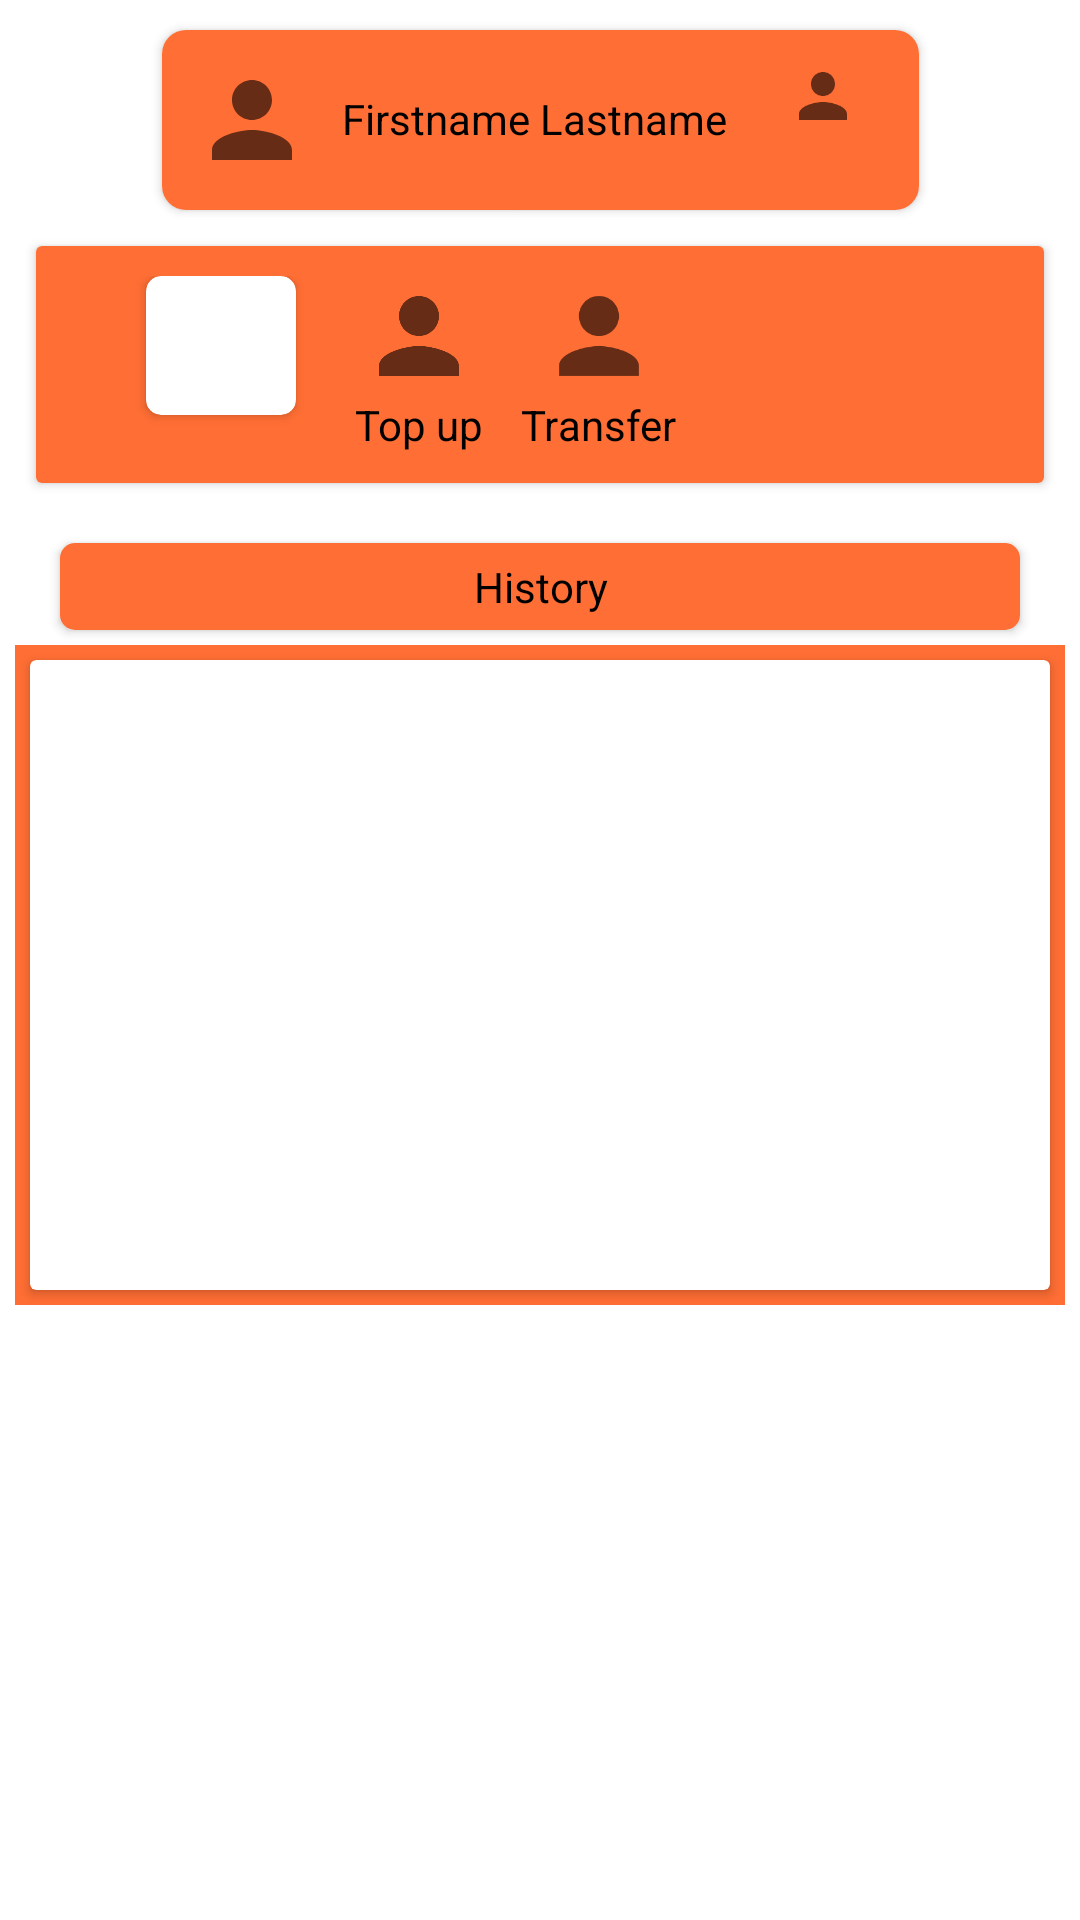

Write the Android layout XML for this screen, with the resource values it uses.
<!-- AndroidManifest.xml: application theme Theme.NutechWallet -->
<!-- res/layout/activity_home.xml -->
<?xml version="1.0" encoding="utf-8"?>
<layout xmlns:android="http://schemas.android.com/apk/res/android"
    xmlns:app="http://schemas.android.com/apk/res-auto"
    xmlns:tools="http://schemas.android.com/tools">

    <data>
        <variable
            name="viewmodel"
            type="com.fourrunstudios.nutechwallet.viewmodels.HomeActivityViewModel" />
    </data>

    <androidx.constraintlayout.widget.ConstraintLayout
        android:layout_width="match_parent"
        android:layout_height="match_parent">
        <androidx.cardview.widget.CardView
            android:id="@+id/profile_cardview"
            android:layout_width="wrap_content"
            android:layout_height="wrap_content"
            android:gravity="center_horizontal"
            android:orientation="vertical"
            android:layout_marginTop="10dp"
            app:cardCornerRadius="8dp"
            app:layout_constraintLeft_toLeftOf="parent"
            app:layout_constraintRight_toRightOf="parent"
            app:layout_constraintTop_toTopOf="parent"
            tools:context=".activities.HomeActivity">

            <LinearLayout
                android:id="@+id/profile_layout"
                android:layout_width="wrap_content"
                android:layout_height="wrap_content"
                android:gravity="center_horizontal"
                android:padding="10dp"
                android:background="?android:attr/colorPrimary"
                android:orientation="horizontal">

                <ImageView
                    android:layout_width="40dp"
                    android:layout_height="40dp"
                    android:src="@drawable/ic_person">

                </ImageView>

                <TextView
                    android:id="@+id/name_textview"
                    android:layout_width="wrap_content"
                    android:layout_height="wrap_content"
                    android:layout_margin="10dp"
                    android:text="Firstname Lastname" />

                <ImageView
                    android:id="@+id/update_profile"
                    android:layout_marginHorizontal="10dp"
                    android:layout_width="wrap_content"
                    android:layout_height="wrap_content"
                    android:src="@drawable/ic_person"
                    />

            </LinearLayout>
        </androidx.cardview.widget.CardView>

        <androidx.cardview.widget.CardView
            android:id="@+id/wallet_cardview"
            android:layout_width="match_parent"
            android:layout_height="wrap_content"
            android:layout_margin="12dp"
            app:layout_constraintLeft_toLeftOf="parent"
            app:layout_constraintRight_toRightOf="parent"
            app:layout_constraintTop_toBottomOf="@id/profile_cardview">
            <androidx.constraintlayout.widget.ConstraintLayout
                android:id="@+id/wallet_layout"
                android:layout_width="match_parent"
                android:layout_height="match_parent"
                android:background="?android:attr/colorPrimary"
                android:orientation="horizontal"
                android:padding="10dp"
                >
                <androidx.cardview.widget.CardView
                    android:id="@+id/balance_cardview"
                    android:layout_width="wrap_content"
                    android:layout_height="wrap_content"
                    app:cardCornerRadius="5dp"
                    android:orientation="horizontal"
                    app:layout_constraintLeft_toLeftOf="parent"
                    app:layout_constraintRight_toRightOf="parent"
                    app:layout_constraintTop_toTopOf="parent"
                    app:layout_constraintHorizontal_bias="0.1">
                    <TextView
                        android:id="@+id/balance_text"
                        android:layout_width="wrap_content"
                        android:layout_height="wrap_content"
                        android:minWidth="50dp"
                        android:padding="3dp"
                        android:text="@{String.valueOf(viewmodel.balance)}"
                        android:textSize="30sp"
                        />
                </androidx.cardview.widget.CardView>
                <LinearLayout
                    android:id="@+id/transfer_layout"
                    android:layout_width="wrap_content"
                    android:layout_height="wrap_content"
                    android:orientation="vertical"
                    android:gravity="center"
                    app:layout_constraintLeft_toRightOf="@id/topup_layout"
                    app:layout_constraintRight_toRightOf="parent"
                    app:layout_constraintTop_toTopOf="parent"
                    app:layout_constraintBottom_toBottomOf="parent"
                    app:layout_constraintHorizontal_bias="0.1">
                    <ImageView
                        android:id="@+id/transfer_image"
                        android:layout_width="40dp"
                        android:layout_height="40dp"
                        android:src="@drawable/ic_person"
                        />
                    <TextView
                        android:layout_width="wrap_content"
                        android:layout_height="wrap_content"
                        android:text="Transfer"
                        />
                </LinearLayout>

                <LinearLayout
                    android:id="@+id/topup_layout"
                    android:layout_width="wrap_content"
                    android:layout_height="wrap_content"
                    android:orientation="vertical"
                    android:gravity="center"
                    app:layout_constraintLeft_toRightOf="@id/balance_cardview"
                    app:layout_constraintRight_toRightOf="parent"
                    app:layout_constraintTop_toTopOf="parent"
                    app:layout_constraintBottom_toBottomOf="parent"
                    app:layout_constraintHorizontal_bias="0.1">
                    <ImageView
                        android:id="@+id/topup_image"
                        android:layout_width="40dp"
                        android:layout_height="40dp"
                        android:src="@drawable/ic_person"
                        />
                    <TextView
                        android:layout_width="wrap_content"
                        android:layout_height="wrap_content"
                        android:text="Top up"
                        />
                </LinearLayout>
            </androidx.constraintlayout.widget.ConstraintLayout>
        </androidx.cardview.widget.CardView>
        <androidx.cardview.widget.CardView
            android:id="@+id/history_cardview"
            android:layout_width="match_parent"
            android:layout_height="wrap_content"
            android:layout_margin="20dp"
            app:cardCornerRadius="5dp"
            app:layout_constraintLeft_toLeftOf="parent"
            app:layout_constraintRight_toRightOf="parent"
            app:layout_constraintTop_toBottomOf="@id/wallet_cardview">
            <TextView
                android:layout_width="match_parent"
                android:layout_height="wrap_content"
                android:text="History"
                android:gravity="center"
                android:padding="5dp"
                android:background="?android:attr/colorPrimary"
                />
        </androidx.cardview.widget.CardView>
        <LinearLayout
            android:layout_margin="5dp"
            android:layout_width="match_parent"
            android:layout_height="wrap_content"
            android:background="?android:attr/colorPrimary"
            app:layout_constraintLeft_toLeftOf="parent"
            app:layout_constraintRight_toRightOf="parent"
            app:layout_constraintTop_toBottomOf="@id/history_cardview">
            <androidx.cardview.widget.CardView
                android:layout_width="match_parent"
                android:layout_height="wrap_content"
                android:layout_margin="5dp">
                <androidx.recyclerview.widget.RecyclerView
                    android:id="@+id/history_view"
                    android:layout_gravity="center_horizontal"
                    android:layout_width="wrap_content"
                    android:layout_height="wrap_content"
                    android:background="?attr/editTextBackground"
                    android:paddingBottom="200dp"
                    />
            </androidx.cardview.widget.CardView>

        </LinearLayout>


    </androidx.constraintlayout.widget.ConstraintLayout>


</layout>
<!-- resources referenced by this layout -->
<resources>
  <!-- drawable ic_person (drawable-v24) -->
  <vector xmlns:android="http://schemas.android.com/apk/res/android"
      android:width="24dp"
      android:height="24dp"
      android:viewportWidth="24"
      android:viewportHeight="24"
      android:tint="?attr/colorControlNormal">
    <path
        android:fillColor="?android:attr/colorBackground"
        android:pathData="M12,12c2.21,0 4,-1.79 4,-4s-1.79,-4 -4,-4 -4,1.79 -4,4 1.79,4 4,4zM12,14c-2.67,0 -8,1.34 -8,4v2h16v-2c0,-2.66 -5.33,-4 -8,-4z"/>
  </vector>
  <style name="Theme.NutechWallet" parent="Theme.MaterialComponents.DayNight.NoActionBar">
          
          <item name="colorPrimary">@color/dark_orange</item>
          <item name="colorPrimaryVariant">@color/purple_700</item>
          <item name="colorOnPrimary">@color/white</item>
          
          <item name="colorSecondary">@color/teal_200</item>
          <item name="colorSecondaryVariant">@color/teal_700</item>
          <item name="colorOnSecondary">@color/black</item>
          
          <item name="android:statusBarColor" tools:targetApi="l">?attr/colorPrimaryVariant</item>
          
          <item name="android:textColor">@color/black</item>
          <item name="loginEditText">@color/orange</item>
          <item name="loginBackground">@color/white</item>
          <item name="editTextMenu">@color/white</item>
          <item name="gradient_start">@color/gradient_start_light</item>
          <item name="gradient_end">@color/gradient_end_light</item>
  
      </style>
  <color name="dark_orange">#FF6E34</color>
  <color name="purple_700">#FF3700B3</color>
  <color name="white">#FFFFFFFF</color>
  <color name="teal_200">#FF03DAC5</color>
  <color name="teal_700">#FF018786</color>
  <color name="black">#FF000000</color>
  <color name="orange">#FF854C</color>
  <color name="gradient_start_light">#FF9767</color>
  <color name="gradient_end_light">#FF672B</color>
</resources>
